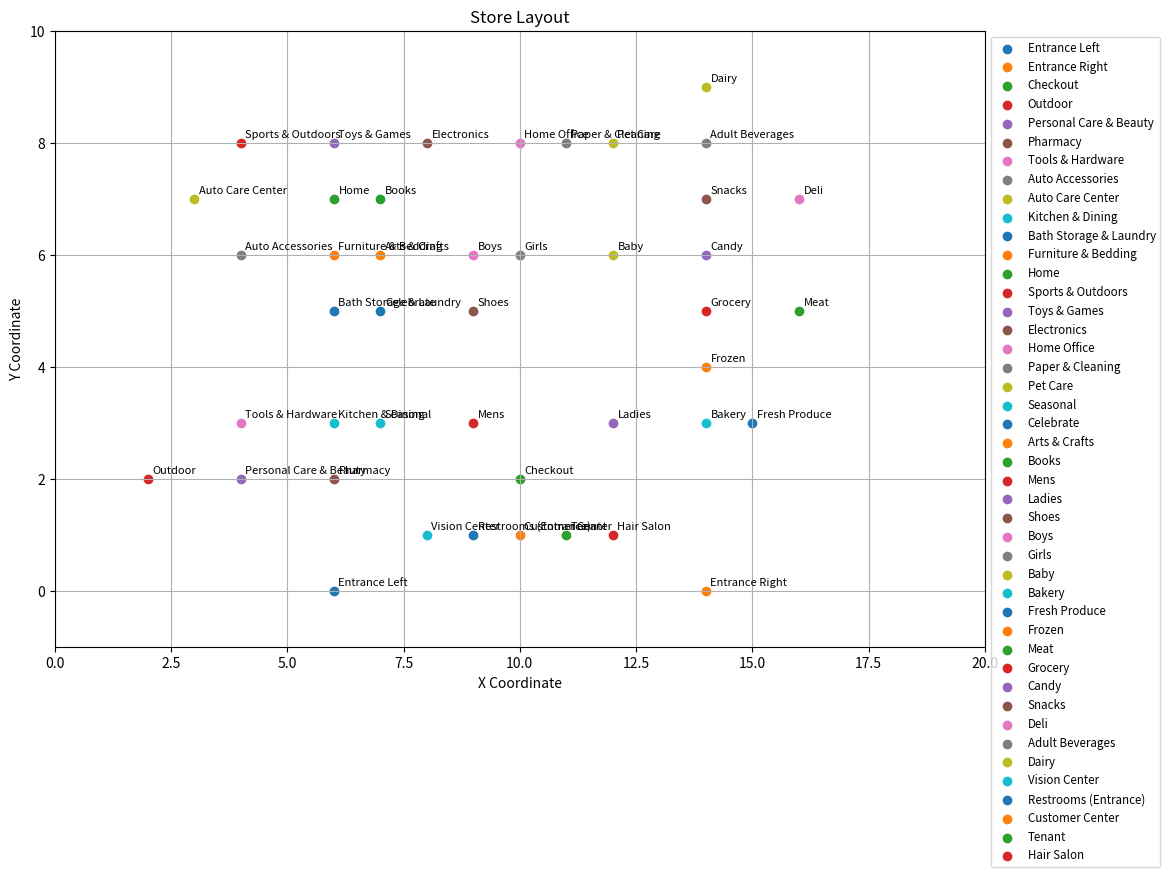

The matplotlib source for this figure:
# import matplotlib for coordinate data visualization and sqrt function for distance calculation
import matplotlib.pyplot as plt
from math import sqrt

# store coordinates for each section in the store
store_coords = {
    # blue sections
    "Entrance Left": (6, 0),
    "Entrance Right": (14, 0),
    "Checkout": (10, 2),
    "Outdoor": (2, 2),
    "Personal Care & Beauty": (4, 2),
    "Pharmacy": (6, 2),
    "Tools & Hardware": (4, 3),
    "Auto Accessories": (4, 6),
    "Auto Care Center": (3, 7),
    "Kitchen & Dining": (6, 3),
    "Bath Storage & Laundry": (6, 5),
    "Furniture & Bedding": (6, 6),
    "Home": (6, 7),
    "Sports & Outdoors": (4, 8),
    "Toys & Games": (6, 8),
    "Electronics": (8, 8),
    "Home Office": (10, 8),
    "Paper & Cleaning": (11, 8),
    "Pet Care": (12, 8),
    "Seasonal": (7, 3),
    "Celebrate": (7, 5),
    "Arts & Crafts": (7, 6),
    "Books": (7, 7),
    "Mens": (9, 3),
    "Ladies": (12, 3),
    "Shoes": (9, 5),
    "Boys": (9, 6),
    "Girls": (10, 6),
    "Baby": (12, 6),

    # green sections
    "Bakery": (14, 3),
    "Fresh Produce": (15, 3),
    "Frozen": (14, 4),
    "Meat": (16, 5),
    "Grocery": (14, 5),
    "Candy": (14, 6),
    "Snacks": (14, 7),
    "Deli": (16, 7),
    "Adult Beverages": (14, 8),
    "Dairy": (14, 9),

    # yellow sections
    "Vision Center": (8, 1),
    "Restrooms (Entrance)": (9, 1),
    "Customer Center": (10, 1),
    "Tenant": (11, 1),
    "Hair Salon": (12, 1),
}

# plot the store layout
def plot_store_layout(coords):
    plt.figure(figsize=(12, 8))
    for section, (x, y) in coords.items():
        plt.scatter(x, y, label=section)
        plt.text(x + 0.1, y + 0.1, section, fontsize=8)

    plt.title("Store Layout")
    plt.xlabel("X Coordinate")
    plt.ylabel("Y Coordinate")
    plt.grid(True)
    plt.legend(loc='upper left', bbox_to_anchor=(1, 1), fontsize='small')
    plt.xlim(0, 20)
    plt.ylim(-1, 10)
    plt.show()

plot_store_layout(store_coords)

# find shortest path
def find_shortest_path(start_entrance, section_list):
    path = []
    visited = {}
    current_section = start_entrance
    for section in section_list:
        distance = sqrt(
            (store_coords[current_section][0] - store_coords[section][0]) ** 2 +
            (store_coords[current_section][1] - store_coords[section][1]) ** 2
        )


# potential deque algorithm
'''
def find_shortest_path(start_entrance, section_list):
    from collections import deque

    # BFS to find shortest path
    queue = deque([(start_entrance, [start_entrance])])
    visited = {}

    while queue:
        current_section, path = queue.popleft()
        if current_section in section_list:
            return path
        
        visited.add(current_section)

        for neighbor in store_coords.keys():
            if neighbor not in visited and neighbor != current_section:
                queue.append((neighbor, path + [neighbor]))

    return None
'''